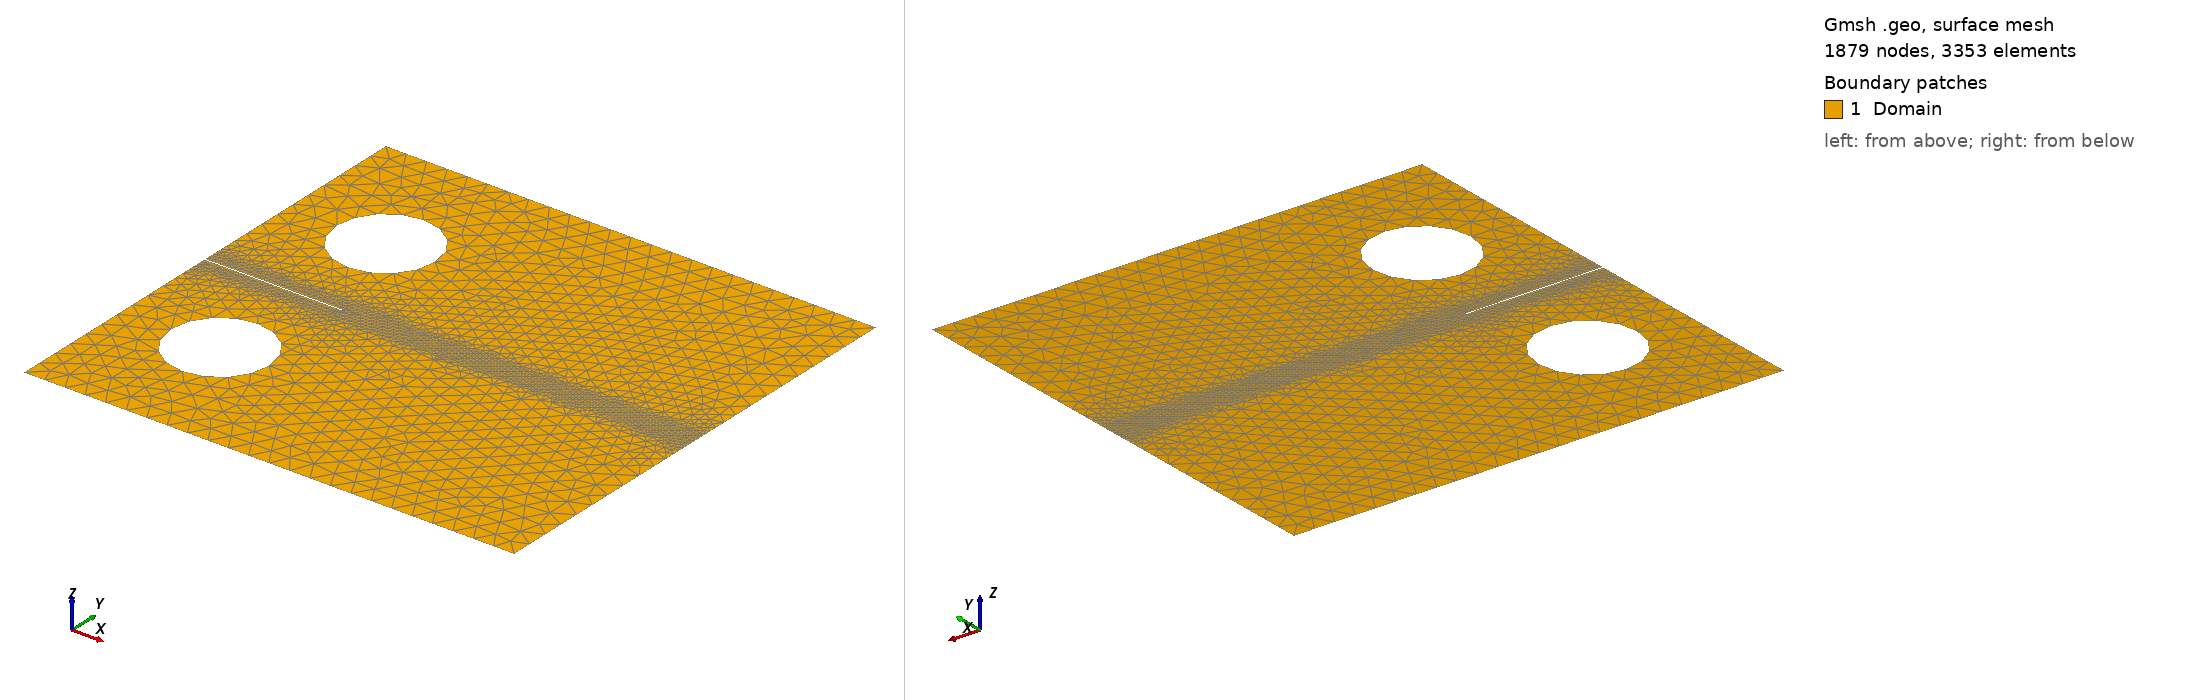

Gmsh geometry script, surface-meshed: 1879 nodes, 3353 surface elements. Boundary patches (legend numbers): 1 Domain. Left view from above one corner, right view from below the opposite corner. Legend entries are the model's physical surfaces. The drawing asked Gmsh for element sizes between 1% and 20% of the model's largest extent; the script's own settings can give other sizes.

=== mesh.geo (drawn) ===
//// Options ///////////////////////////
Mesh.Algorithm = 5;

//// Parameters ////////////////////////
// Numerical
ell = DefineNumber[ 2e-2, Name "Parameters/ell" ]; 
h = DefineNumber[ ell/6, Name "Parameters/h" ];
hmax = DefineNumber[ 16*h, Name "Parameters/hmax" ];
// Boundaries
W =  DefineNumber[ 1.0, Name "Parameters/W" ];
H =  1.2*W;
// Pin holes
phh = 0.325*W;
D = 0.25*W;
angular_portion_load = 90 * Pi/180; // Load circle arc: See the thesis of Xinyuan Zhai. 
alpha = (Pi - angular_portion_load) / 2;
// Crack
a0 = DefineNumber[ 0.1*W, Name "Parameters/a0" ];

//// Points ////////////////////////////
// Boundary
Point(1) = {-D, 0, 0, hmax};
Point(2) = { W, 0, 0, hmax};
Point(3) = { W, H, 0, hmax};
Point(4) = {-D, H, 0, hmax};
// Crack
Point(5) = {-D, H/2+h/2, 0, hmax};
Point(6) = {a0, H/2+h/2, 0, hmax};
Point(7) = {a0, H/2-h/2, 0, hmax};
Point(8) = {-D, H/2-h/2, 0, hmax};
// Bot pin hole
Point(11) = {0, phh, 0};
Point(12) = {0, phh+D/2, 0};
Point(13) = {-D/2*Cos(alpha), phh - D/2*Sin(alpha), 0};
Point(14) = {D/2*Cos(alpha), phh - D/2*Sin(alpha), 0};
// Top pin hole
Point(21) = {0, H-phh, 0};
Point(22) = {0, H-phh-D/2, 0};
Point(23) = {-D/2*Cos(alpha), H-phh+D/2*Sin(alpha), 0};
Point(24) = {D/2*Cos(alpha), H-phh+D/2*Sin(alpha), 0};

//// Lines /////////////////////////////
// Boundaries + Notch
Line(1) = {1, 2};
Line(2) = {2, 3};
Line(3) = {3, 4};
Line(4) = {4, 5};
Line(5) = {5, 6};
Line(6) = {6, 7};
Line(7) = {7, 8};
Line(8) = {8, 1};
// Bot pin hole
Circle(11) = {12, 11, 13};
Circle(12) = {13, 11, 14};
Circle(13) = {14, 11, 12};
// Top pin hole
Circle(21) = {22, 21, 23};
Circle(22) = {23, 21, 24};
Circle(23) = {24, 21, 22};

//// Surfaces //////////////////////////
Curve Loop(1) = {1, 2, 3, 4, 5, 6, 7, 8};
Curve Loop(2) = {11, 12, 13};
Curve Loop(3) = {21, 22, 23};
Plane Surface(1) = {1, 2, 3};

//// Physical group ////////////////////
Physical Surface("Domain", 1) = {1};
Physical Curve("bot_pin", 2) = {12};
Physical Curve("top_pin", 3) = {22};
Physical Curve("crack", 4) = {5, 6, 7};

//// Element size /////////////////////
// Number of points to discretize circle
Mesh.MinimumCirclePoints = (Pi*D)/hmax;
// Create geometric entities
Point(101) = {-D, H/2, 0, hmax};
Point(102) = {W, H/2, 0, hmax};
Line(101) = {101, 102};
// Distance fields
Field[1] = Distance;
Field[1].CurvesList = {101};
Field[1].Sampling = 100;
// Threshold field
Field[2] = Threshold;
Field[2].InField = 1;
Field[2].SizeMin = h;
Field[2].SizeMax = hmax;
Field[2].DistMin = 10*h;
Field[2].DistMax = 20*h;
// Apply field 2 as element size
Background Field = 2;
